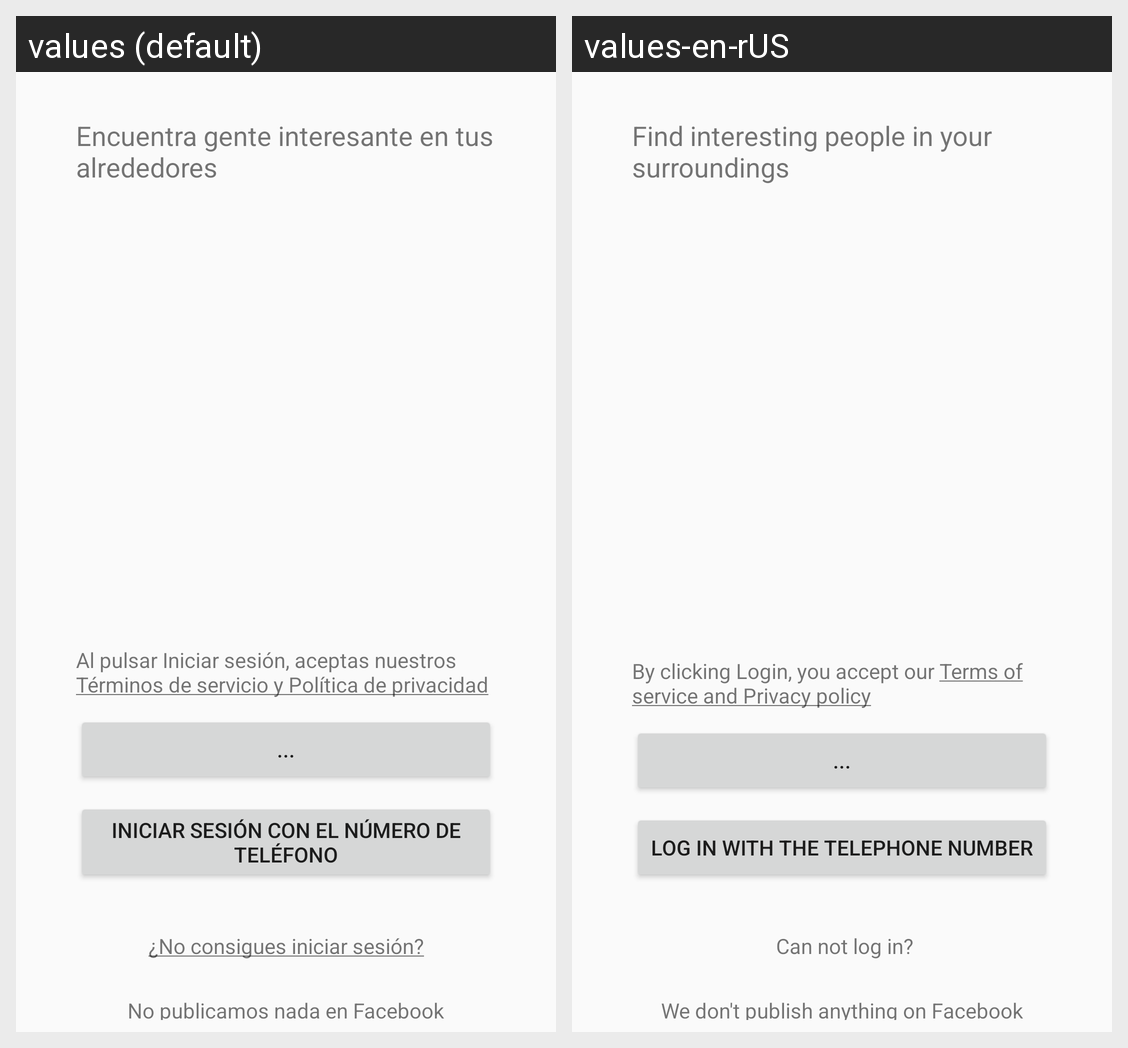

This grid shows one Android layout under two languages. Give, for every string resource on the screen, its name, the default text and each shown locale's text.
Android screen res/layout/activity_main.xml rendered under 2 locales, left to right: values (default), values-en-rUS. Device: Nexus 5 (rendered at 1080×1920; each locale shown at half size, 540×960, under a caption strip naming it); theme AppTheme.NoActionBar.
Strings drawn on this screen, with the default value and each locale's value (text and hints the layout hard-codes, and strings that could not be matched under every locale, appear in the picture but are not listed):

titulo_content_main
  values: Encuentra gente interesante en tus alrededores
  values-en-rUS: Find interesting people in your surroundings

politica_de_privacidad
  values: Al pulsar Iniciar sesión, aceptas nuestros Términos de servicio y Política de privacidad
  values-en-rUS: By clicking Login, you accept our Terms of service and Privacy policy

iniciar_sesion_con_telefono
  values: INICIAR SESIÓN CON EL NÚMERO DE TELÉFONO
  values-en-rUS: LOG IN WITH THE TELEPHONE NUMBER

no_consigues_iniciar_sesion
  values: ¿No consigues iniciar sesión?
  values-en-rUS:  Can not log in?

no_publicamos_nada_en_facebook
  values: No publicamos nada en Facebook
  values-en-rUS: We don't publish anything on Facebook
